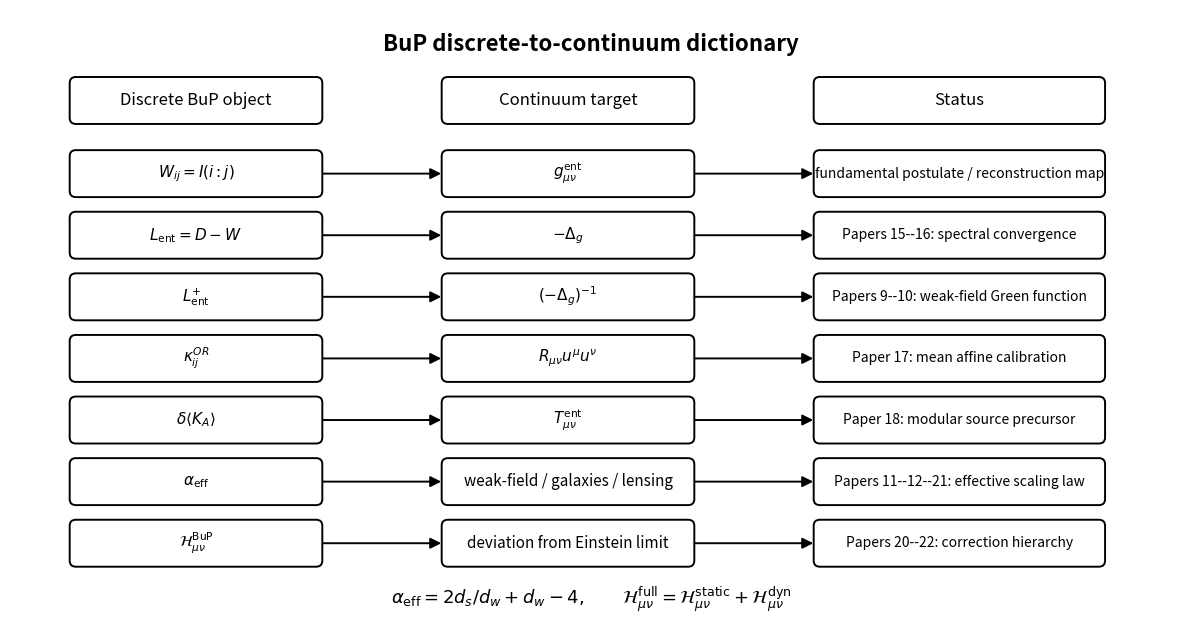

This figure's Python source:
#!/usr/bin/env python3
# -*- coding: utf-8 -*-

"""
Paper 25 — Figure 02
Discrete-to-continuum dictionary of Bottom-Up Quantum Gravity.
"""

from pathlib import Path
import matplotlib.pyplot as plt
from matplotlib.patches import FancyBboxPatch, FancyArrowPatch

OUTDIR = Path("paper25_variational_foundation/figures")
OUTDIR.mkdir(parents=True, exist_ok=True)

fig, ax = plt.subplots(figsize=(15, 8))
ax.set_xlim(0, 15)
ax.set_ylim(0, 8)
ax.axis("off")


def box(x, y, w, h, text, fontsize=11):
    patch = FancyBboxPatch(
        (x, y), w, h,
        boxstyle="round,pad=0.03,rounding_size=0.08",
        linewidth=1.4,
        edgecolor="black",
        facecolor="white"
    )
    ax.add_patch(patch)
    ax.text(x + w/2, y + h/2, text, ha="center", va="center", fontsize=fontsize)
    return patch


def arrow(x1, y1, x2, y2):
    arr = FancyArrowPatch(
        (x1, y1), (x2, y2),
        arrowstyle="-|>",
        mutation_scale=16,
        linewidth=1.4,
        color="black"
    )
    ax.add_patch(arr)


ax.text(
    7.5, 7.55,
    "BuP discrete-to-continuum dictionary",
    ha="center",
    va="center",
    fontsize=16,
    fontweight="bold"
)

# Headers
box(0.8, 6.55, 3.2, 0.55, "Discrete BuP object", 12)
box(5.6, 6.55, 3.2, 0.55, "Continuum target", 12)
box(10.4, 6.55, 3.7, 0.55, "Status", 12)

rows = [
    (
        r"$W_{ij}=I(i:j)$",
        r"$g_{\mu\nu}^{\rm ent}$",
        "fundamental postulate / reconstruction map"
    ),
    (
        r"$L_{\rm ent}=D-W$",
        r"$-\Delta_g$",
        "Papers 15--16: spectral convergence"
    ),
    (
        r"$L_{\rm ent}^{+}$",
        r"$(-\Delta_g)^{-1}$",
        "Papers 9--10: weak-field Green function"
    ),
    (
        r"$\kappa^{OR}_{ij}$",
        r"$R_{\mu\nu}u^\mu u^\nu$",
        "Paper 17: mean affine calibration"
    ),
    (
        r"$\delta\langle K_A\rangle$",
        r"$T_{\mu\nu}^{\rm ent}$",
        "Paper 18: modular source precursor"
    ),
    (
        r"$\alpha_{\rm eff}$",
        "weak-field / galaxies / lensing",
        "Papers 11--12--21: effective scaling law"
    ),
    (
        r"$\mathcal{H}_{\mu\nu}^{\rm BuP}$",
        "deviation from Einstein limit",
        "Papers 20--22: correction hierarchy"
    ),
]

y0 = 5.6
dy = 0.8

for i, (left, mid, right) in enumerate(rows):
    y = y0 - i * dy
    box(0.8, y, 3.2, 0.55, left, 11)
    box(5.6, y, 3.2, 0.55, mid, 11)
    box(10.4, y, 3.7, 0.55, right, 10)
    arrow(4.0, y + 0.275, 5.6, y + 0.275)
    arrow(8.8, y + 0.275, 10.4, y + 0.275)

ax.text(
    7.5,
    0.35,
    r"$\alpha_{\rm eff}=2d_s/d_w+d_w-4,\qquad "
    r"\mathcal{H}_{\mu\nu}^{\rm full}=\mathcal{H}_{\mu\nu}^{\rm static}+\mathcal{H}_{\mu\nu}^{\rm dyn}$",
    ha="center",
    va="center",
    fontsize=13
)

png_path = OUTDIR / "fig02_discrete_to_continuum_dictionary.png"
pdf_path = OUTDIR / "fig02_discrete_to_continuum_dictionary.pdf"

plt.savefig(png_path, dpi=300, bbox_inches="tight")
plt.savefig(pdf_path, bbox_inches="tight")

print(f"[OK] wrote {png_path}")
print(f"[OK] wrote {pdf_path}")
